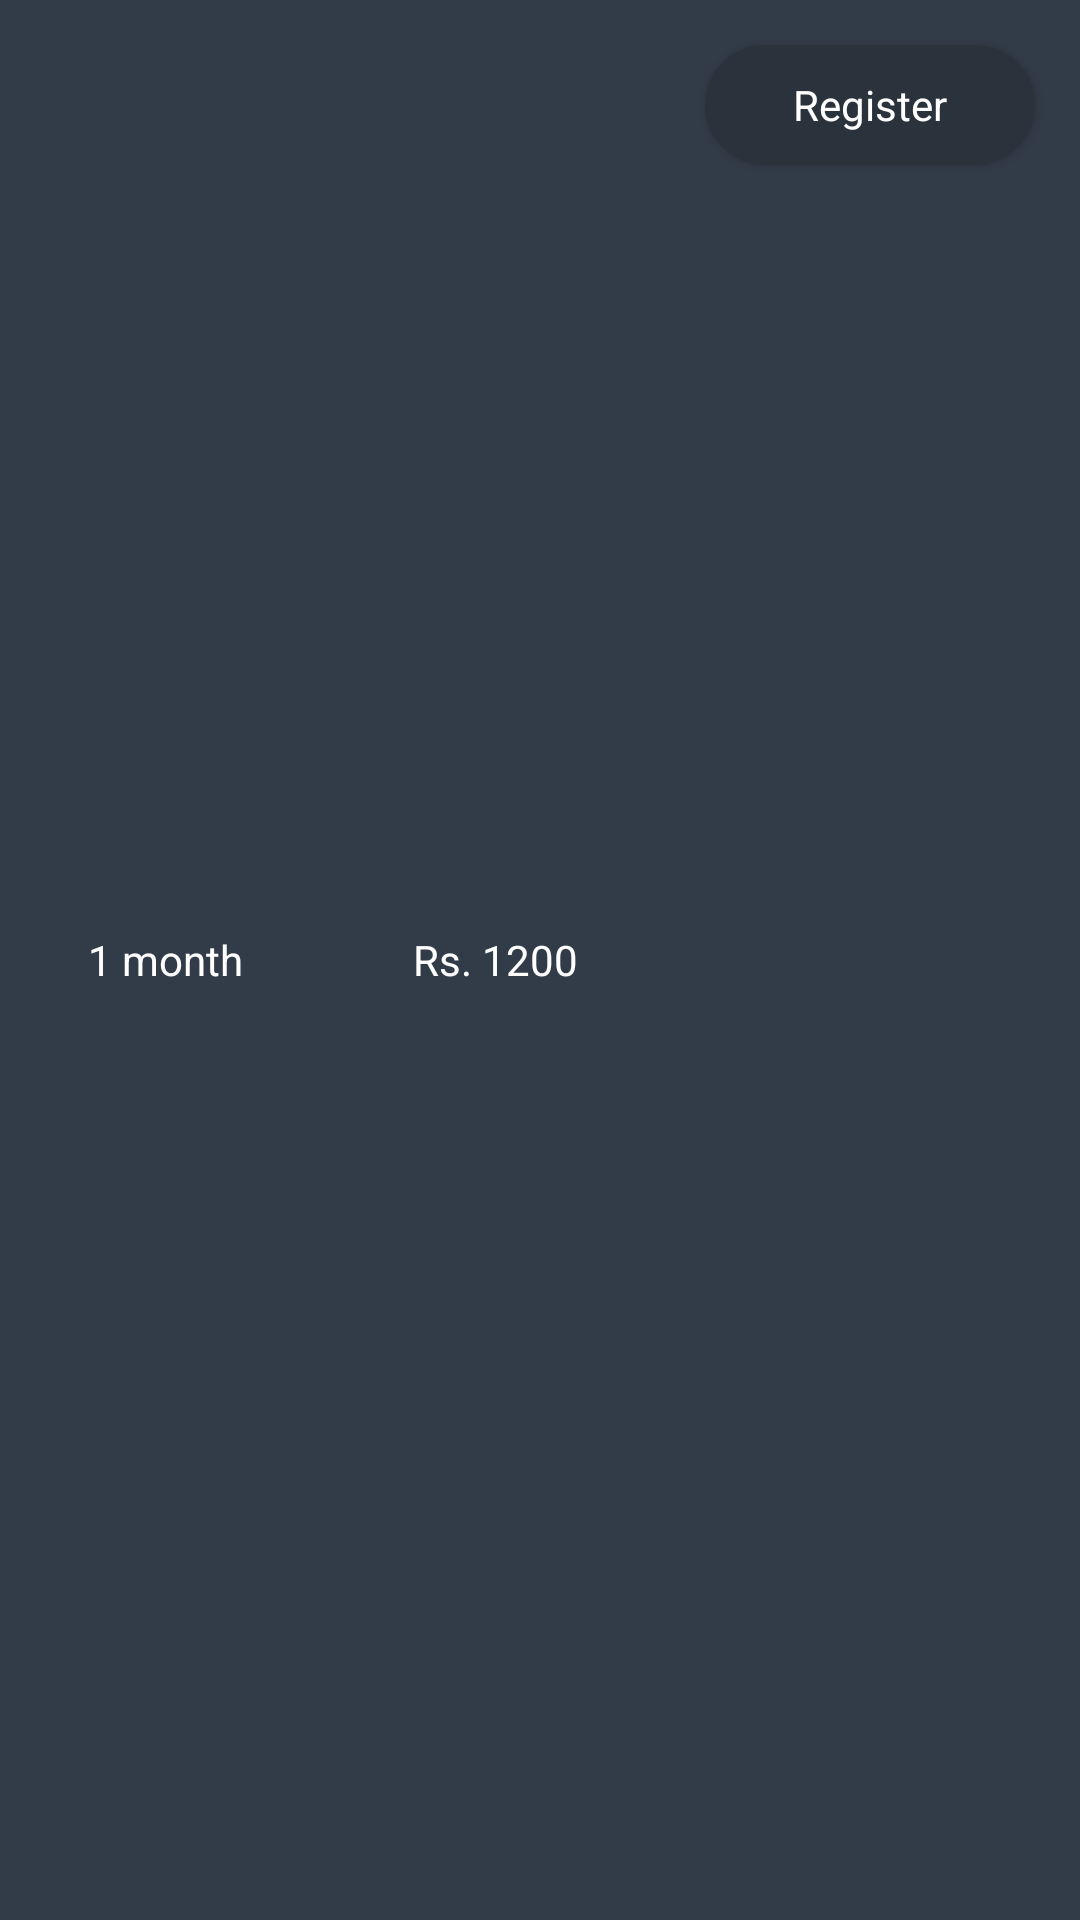

The Android layout XML behind this screen, and the referenced resources:
<!-- AndroidManifest.xml: application theme AppTheme -->
<!-- res/layout/recyclerview_memberships.xml -->
<?xml version="1.0" encoding="utf-8"?>
<LinearLayout xmlns:android="http://schemas.android.com/apk/res/android"
    android:layout_width="match_parent"
    android:layout_height="wrap_content"
    xmlns:app="http://schemas.android.com/apk/res-auto"
    android:background="@color/colorPrimary"
    android:orientation="horizontal">

    <TextView
        android:id="@+id/textView51"
        android:layout_width="0dp"
        android:layout_height="match_parent"
        android:layout_weight="1"
        android:gravity="center"
        android:paddingTop="10dp"
        android:paddingBottom="10dp"
        android:text="1 month"
        android:textColor="#fff" />

    <TextView
        android:id="@+id/textView52"
        android:layout_width="0dp"
        android:layout_height="match_parent"
        android:layout_weight="1"
        android:gravity="center"
        android:paddingTop="10dp"
        android:paddingBottom="10dp"
        android:text="Rs. 1200"
        android:textColor="#fff" />

    <androidx.cardview.widget.CardView
        android:layout_width="0dp"
        android:layout_height="40dp"
        android:layout_margin="15dp"
        android:layout_weight="1"
        app:cardBackgroundColor="@color/colorPrimaryDark"
        app:cardCornerRadius="20dp">

        <TextView
            android:id="@+id/textView53"
            android:layout_width="match_parent"
            android:layout_height="match_parent"
            android:layout_weight="1"
            android:gravity="center"
            android:paddingTop="10dp"
            android:paddingBottom="10dp"
            android:text="Register"
            android:textColor="#fff" />
    </androidx.cardview.widget.CardView>

</LinearLayout>
<!-- resources referenced by this layout -->
<resources>
  <color name="colorPrimary">#323C48</color>
  <color name="colorPrimaryDark">#2A323C</color>
  <style name="AppTheme" parent="Theme.AppCompat.Light.NoActionBar">
          
          <item name="colorPrimary">@color/colorPrimary</item>
          <item name="colorPrimaryDark">@color/colorPrimaryDark</item>
          <item name="colorAccent">@color/colorAccent</item>
          <item name="android:windowContentTransitions">true</item>
      </style>
  <color name="colorAccent">#03A3B4</color>
</resources>
